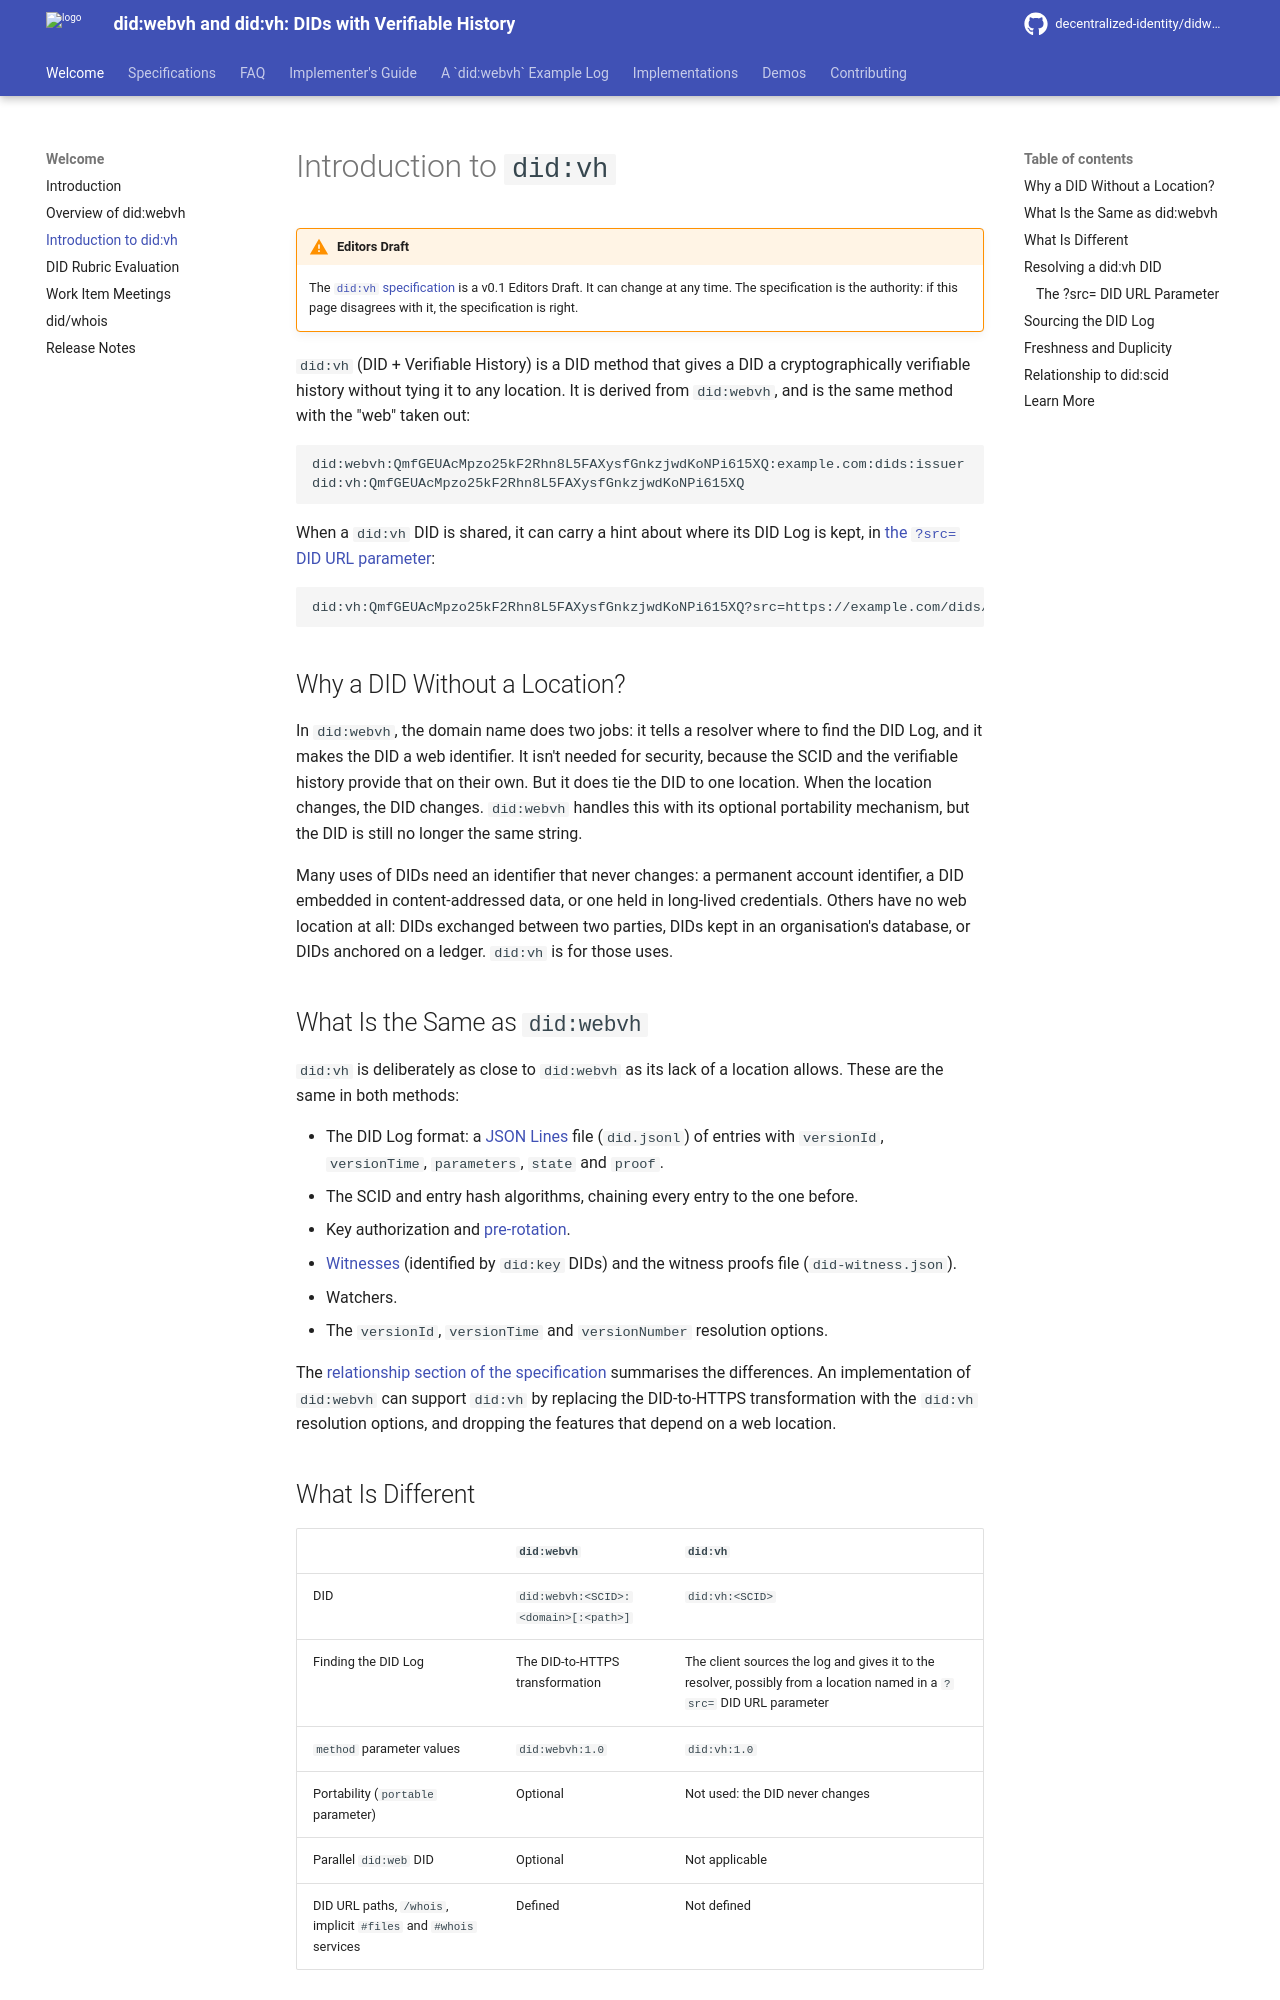

repository: decentralized-identity/didwebvh-info · page: main/didvh/index.html · generator: mkdocs

# Introduction to `did:vh`

!!! warning "Editors Draft"
    The [`did:vh` specification](https://identity.foundation/didvh/next/) is a
    v0.1 Editors Draft. It can change at any time. The specification is the
    authority: if this page disagrees with it, the specification is right.

`did:vh` (DID + Verifiable History) is a DID method that gives a DID a
cryptographically verifiable history without tying it to any location. It is
derived from `did:webvh`, and is the same method with the "web" taken out:

```text
did:webvh:QmfGEUAcMpzo25kF2Rhn8L5FAXysfGnkzjwdKoNPi615XQ:example.com:dids:issuer
did:vh:QmfGEUAcMpzo25kF2Rhn8L5FAXysfGnkzjwdKoNPi615XQ
```

When a `did:vh` DID is shared, it can carry a hint about where its DID Log is
kept, in [the `?src=` DID URL parameter](#the-src-did-url-parameter):

```text
did:vh:QmfGEUAcMpzo25kF2Rhn8L5FAXysfGnkzjwdKoNPi615XQ?src=https://example.com/dids/issuer
```

## Why a DID Without a Location?

In `did:webvh`, the domain name does two jobs: it tells a resolver where to find
the DID Log, and it makes the DID a web identifier. It isn't needed for
security, because the SCID and the verifiable history provide that on their
own. But it does tie the DID to one location. When the location changes, the
DID changes. `did:webvh` handles this with its optional portability mechanism,
but the DID is still no longer the same string.

Many uses of DIDs need an identifier that never changes: a permanent account
identifier, a DID embedded in content-addressed data, or one held in long-lived
credentials. Others have no web location at all: DIDs exchanged between two
parties, DIDs kept in an organisation's database, or DIDs anchored on a ledger.
`did:vh` is for those uses.

## What Is the Same as `did:webvh`

`did:vh` is deliberately as close to `did:webvh` as its lack of a location
allows. These are the same in both methods:

- The DID Log format: a [JSON Lines](https://jsonlines.org/) file (`did.jsonl`)
  of entries with `versionId`, `versionTime`, `parameters`, `state` and
  `proof`.
- The SCID and entry hash algorithms, chaining every entry to the one before.
- Key authorization and [pre-rotation](./implementers-guide/prerotation-keys.md).
- [Witnesses](./implementers-guide/witnesses.md) (identified by `did:key` DIDs)
  and the witness proofs file (`did-witness.json`).
- Watchers.
- The `versionId`, `versionTime` and `versionNumber` resolution options.

The [relationship section of the
specification](https://identity.foundation/didvh/next/#relationship-to-didwebvh)
summarises the differences. An implementation of `did:webvh` can support
`did:vh` by replacing the DID-to-HTTPS transformation with the `did:vh`
resolution options, and dropping the features that depend on a web location.

## What Is Different

| | `did:webvh` | `did:vh` |
|---|---|---|
| DID | `did:webvh:<SCID>:<domain>[:<path>]` | `did:vh:<SCID>` |
| Finding the DID Log | The DID-to-HTTPS transformation | The client sources the log and gives it to the resolver, possibly from a location named in a `?src=` DID URL parameter |
| `method` parameter values | `did:webvh:1.0` | `did:vh:1.0` |
| Portability (`portable` parameter) | Optional | Not used: the DID never changes |
| Parallel `did:web` DID | Optional | Not applicable |
| DID URL paths, `/whois`, implicit `#files` and `#whois` services | Defined | Not defined |
